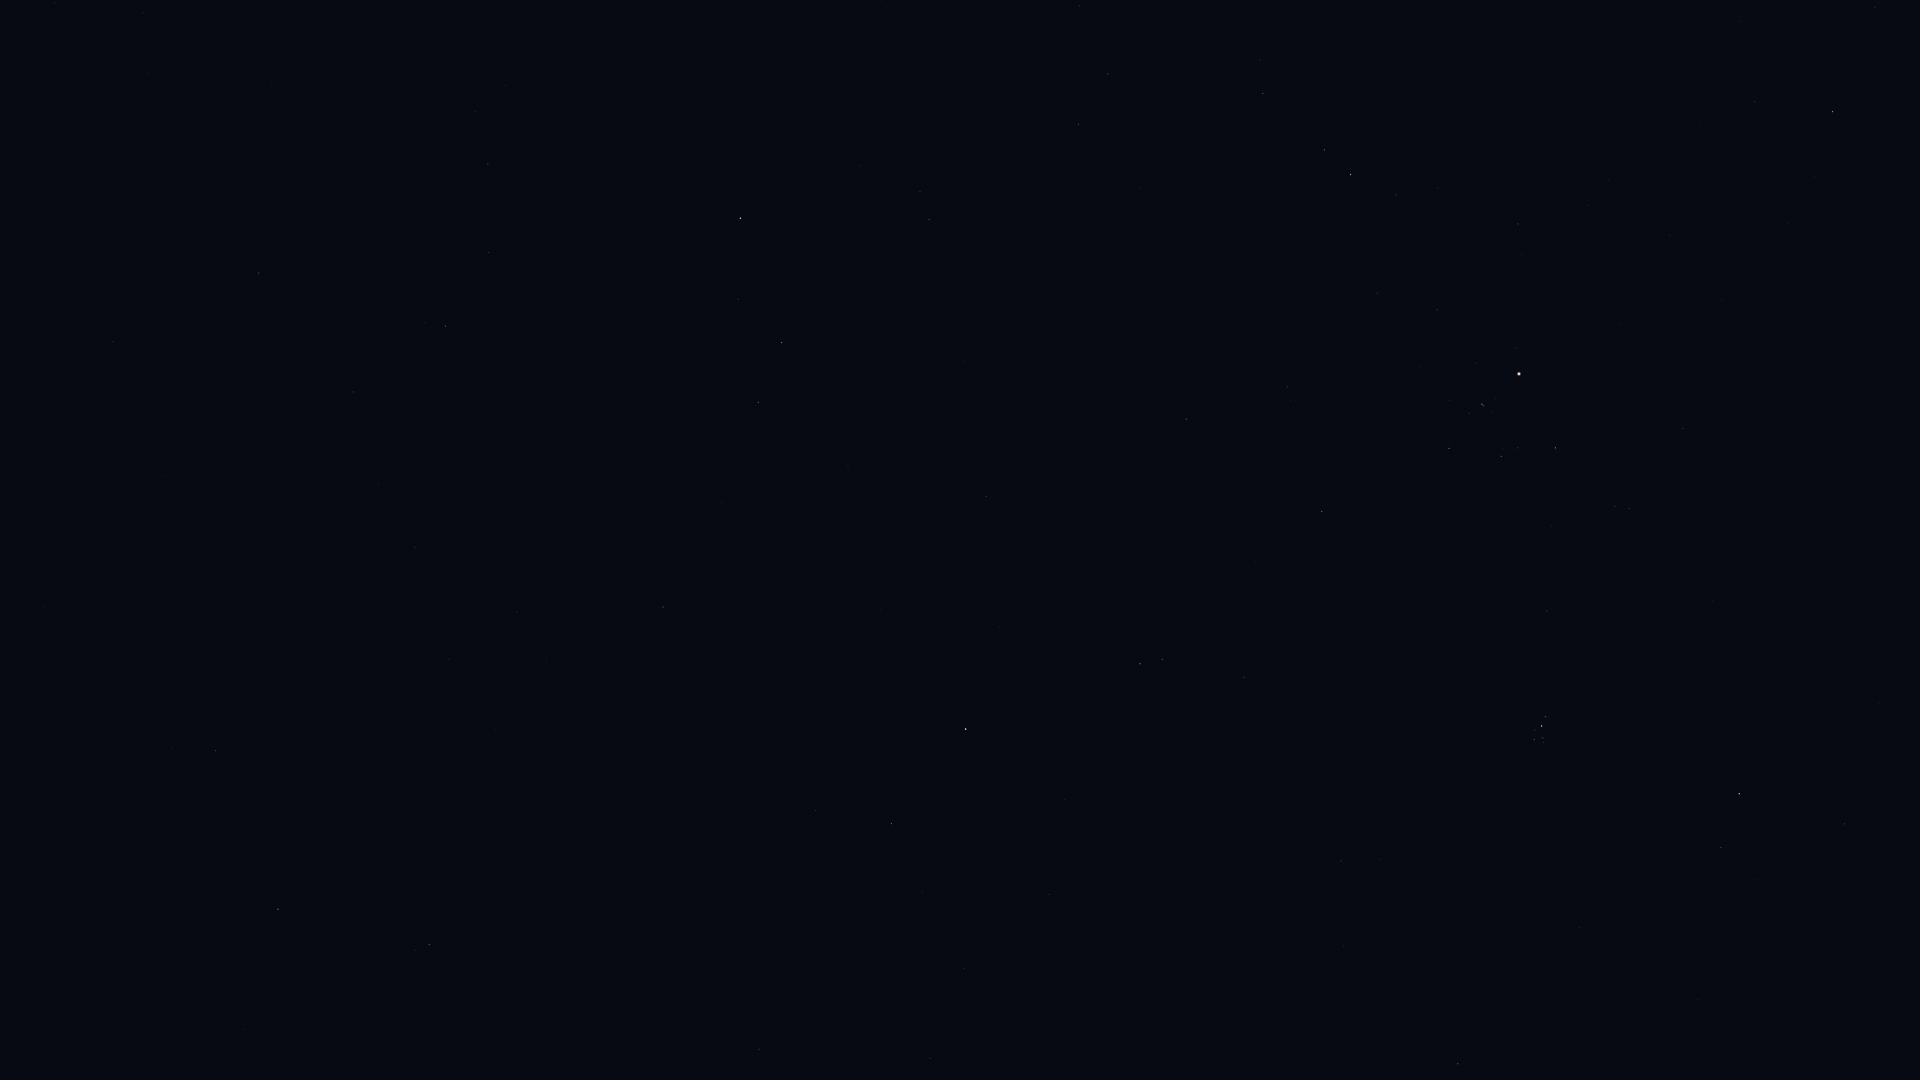

Data behind this chart, as committed beside it:
Star_ID, Name, X, Y
8645, Baten Kaitos, 429, 945
9487, Alrescha, 759, 1049
10826, Mira, 682, 883
12093, HIP 12093, 922, 892
12706, Kaffaljidhma, 891, 824
12843, HIP 12843, 415, 547
12961, Koeia, 319, 480
13147, HIP 13147, 113, 342
13209, Bharani, 1458, 1064
15474, Angetenar, 379, 485
13701, Azha, 663, 607
14135, Menkar, 966, 729
13993, Ayeyarwady, 410, 440
14146, HIP 14146, 353, 392
14838, Botein, 1341, 861
14879, Dalim, 259, 273
15197, Zibal, 722, 503
15578, Intan, 172, 168
15900, HIP 15900, 1140, 664
16537, Ran, 758, 402
16611, HIP 16611, 489, 253
17378, Rana, 782, 343
18246, Atik, 1721, 848
17489, Celaeno, 1538, 742
17499, Electra, 1534, 740
17531, Taygeta, 1543, 742
17573, Maia, 1543, 738
17579, Asterope, 1547, 740
17608, Merope, 1535, 730
17651, HIP 17651, 488, 164
17702, Alcyone, 1542, 726
17851, Pleione, 1547, 718
18543, Zaurak, 740, 218
18614, Menkib, 1844, 824
18724, HIP 18724, 1322, 512
19587, Beid, 929, 220
19849, Keid, 920, 191
20205, Prima Hyadum, 1449, 448
20455, Secunda Hyadum, 1501, 457
20648, HIP 20648, 1518, 448
20889, Ain, 1555, 448
20894, Chamukuy, 1482, 404
21109, Hoggar, 1240, 247
21421, Aldebaran, 1519, 374
21444, HIP 21444, 1078, 124
21881, HIP 21881, 1683, 429
22109, HIP 22109, 1108, 74
22449, Tabit, 1350, 175
22701, HIP 22701, 1079, 6
22730, HIP 22730, 1262, 99
26451, Tianguan, 1832, 112
27913, HIP 27913, 1875, 8
